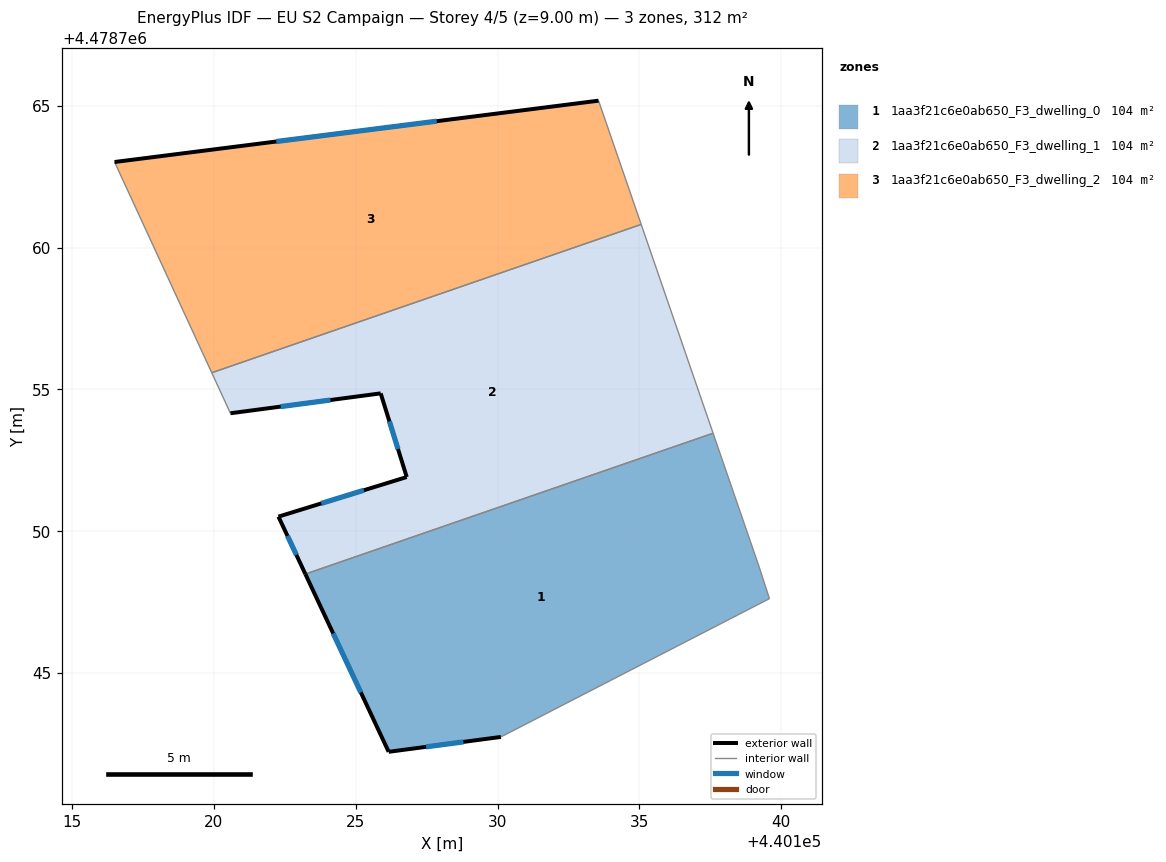
=== STOREY PLAN SPEC (per zone: floor XY polygon, exterior-wall plan segments, windows/doors) ===
zone 1: 1aa3f21c6e0ab650_F3_dwelling_0  (104.0 m²)
  floor: (440137.60, 4478753.45) (440139.21, 4478748.77) (440139.59, 4478747.62) (440130.12, 4478742.75) (440126.16, 4478742.22) (440123.23, 4478748.49)
  exterior wall: (440123.23, 4478748.49) – (440126.16, 4478742.22)  [6.9 m]
    window: (440124.21, 4478746.39) – (440125.18, 4478744.32)  [2.3 m²]
  exterior wall: (440126.16, 4478742.22) – (440130.12, 4478742.75)  [4.0 m]
    window: (440127.49, 4478742.40) – (440128.80, 4478742.57)  [1.3 m²]
  interior walls: 4
zone 2: 1aa3f21c6e0ab650_F3_dwelling_1  (104.0 m²)
  floor: (440135.06, 4478760.81) (440137.60, 4478753.45) (440123.23, 4478748.49) (440122.28, 4478750.51) (440126.80, 4478751.91) (440125.88, 4478754.86) (440120.58, 4478754.16) (440119.93, 4478755.58)
  exterior wall: (440125.88, 4478754.86) – (440126.80, 4478751.91)  [3.1 m]
    window: (440126.19, 4478753.87) – (440126.49, 4478752.89)  [1.0 m²]
  exterior wall: (440120.59, 4478754.16) – (440125.88, 4478754.86)  [5.3 m]
    window: (440122.36, 4478754.39) – (440124.11, 4478754.62)  [1.8 m²]
  exterior wall: (440122.28, 4478750.51) – (440123.23, 4478748.49)  [2.2 m]
    window: (440122.60, 4478749.84) – (440122.91, 4478749.16)  [0.7 m²]
  exterior wall: (440126.80, 4478751.91) – (440122.28, 4478750.51)  [4.7 m]
    window: (440125.29, 4478751.44) – (440123.79, 4478750.98)  [1.6 m²]
  interior walls: 4
zone 3: 1aa3f21c6e0ab650_F3_dwelling_2  (104.0 m²)
  floor: (440133.56, 4478765.18) (440135.06, 4478760.81) (440119.93, 4478755.58) (440116.50, 4478763.01)
  exterior wall: (440133.56, 4478765.18) – (440116.50, 4478763.01)  [17.2 m]
    window: (440127.86, 4478764.45) – (440122.20, 4478763.74)  [5.7 m²]
  interior walls: 3

=== DERIVED (storey summary) ===
Building: EU S2 Campaign
Storey: 4 of 5  (floor level z = 9.00 m)
Storey gross floor area: 312.1 m²
Zones on this storey: 3
  - 1aa3f21c6e0ab650_F3_dwelling_0: floor 104.0 m²; exterior wall 10.9 m (32.7 m²); 2 window(s) 3.6 m²; WWR 11.0%
  - 1aa3f21c6e0ab650_F3_dwelling_1: floor 104.0 m²; exterior wall 15.4 m (46.2 m²); 4 window(s) 5.1 m²; WWR 11.0%
  - 1aa3f21c6e0ab650_F3_dwelling_2: floor 104.0 m²; exterior wall 17.2 m (51.6 m²); 1 window(s) 5.7 m²; WWR 11.0%
Zone adjacency (shared interzone walls):
  - 1aa3f21c6e0ab650_F3_dwelling_0 ↔ 1aa3f21c6e0ab650_F3_dwelling_1
  - 1aa3f21c6e0ab650_F3_dwelling_1 ↔ 1aa3f21c6e0ab650_F3_dwelling_2